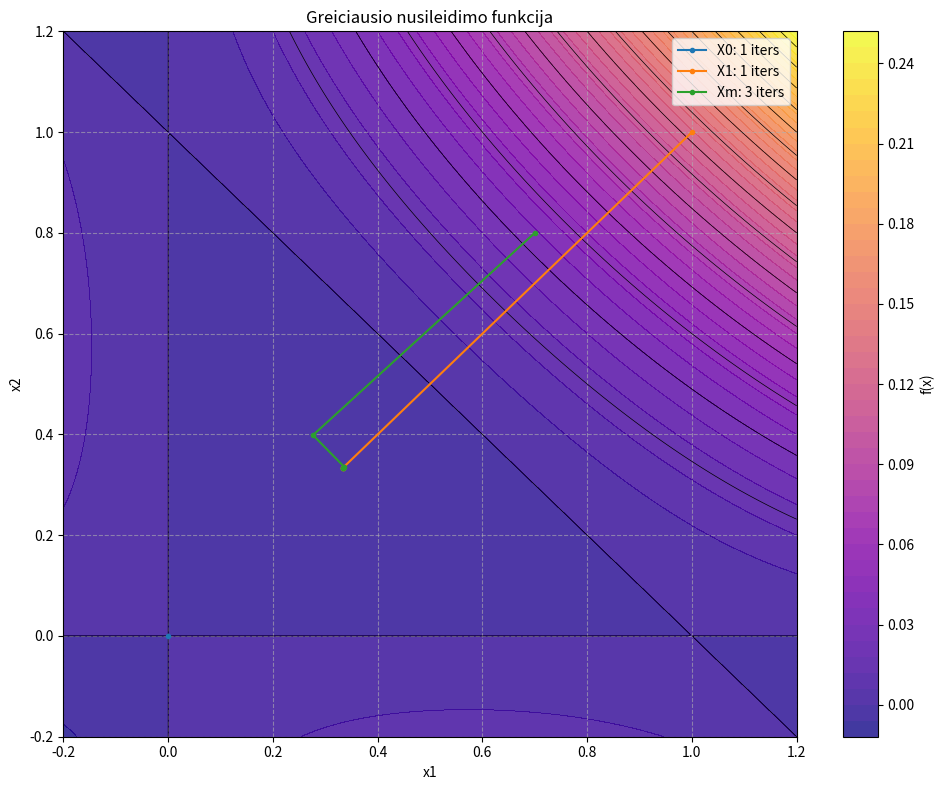

This figure's Python source:

import numpy as np
import matplotlib.pyplot as plt


gradient_calls = 0


def func(X):
    x1, x2 = X
    return -x1 * x2 * (1 - x1 - x2) / 8

# gradientas
def gradientas(X):
    global gradient_calls
    gradient_calls += 1
    x1, x2 = X
    return np.array([
        -x2 * (1 - 2 * x1 - x2) / 8,
        -x1 * (1 - x1 - 2 * x2) / 8
    ])

# linijine paieska
def paieska(alpha, X, grad_v):
    return func(X - alpha * grad_v)

def isvestine(fn, h=1e-5):
    return lambda a: (fn(a + h) - fn(a - h)) / (2 * h)

def antra_isvestine(fn, h=1e-5):
    return lambda a: (fn(a - h) - 2 * fn(a) + fn(a + h)) / (h * h)


def niutonas(f, f1, f2, x0, tol=1e-4):
    for _ in range(50):
        f2x = f2(x0)
        if abs(f2x) < 1e-10:
            break
        x1 = x0 - f1(x0) / f2x
        if abs(x1 - x0) < tol:
            return x1
        x0 = x1
    return x0


def greiciausias_nusileidimas(X0, eps=1e-8, max_iter=1000):
    global gradient_calls
    gradient_calls = 0
    path = [X0.copy()]

    for iters in range(max_iter):
        f_val = func(X0)
        grad_val = gradientas(X0)

        if np.linalg.norm(grad_val) < eps:
            return X0, path, iters + 1, gradient_calls

        f_alpha = lambda a: paieska(a, X0, grad_val)
        alpha = niutonas(f=f_alpha, f1=isvestine(f_alpha), f2=antra_isvestine(f_alpha), x0=0.1)
        alpha = max(alpha, 0)

        X1 = X0 - alpha * grad_val
        path.append(X1.copy())

        if np.linalg.norm(X1 - X0) < eps:
            return X1, path, iters + 1, gradient_calls

        X0 = X1

        if np.linalg.norm(X0 - np.array([1/3, 1/3])) < 1e-3:
            X0 = np.array([1/3, 1/3])
            path.append(X0.copy())
            return X0, path, iters + 1, gradient_calls

    return X0, path, max_iter, gradient_calls


def vizualizcija(initials):
    x1, x2 = np.linspace(-0.2, 1.2, 400), np.linspace(-0.2, 1.2, 400)
    X1, X2 = np.meshgrid(x1, x2)
    Z = -X1 * X2 * (1 - X1 - X2) / 8

    fig, ax = plt.subplots(figsize=(10, 8))
    cs = ax.contourf(X1, X2, Z, levels=50, cmap="plasma", alpha=0.8)
    ax.contour(X1, X2, Z, levels=20, colors="black", linewidths=0.5)
    fig.colorbar(cs, ax=ax, label="f(x)")

    for label, start in initials.items():
        sol, path, iters, g_calls = greiciausias_nusileidimas(np.array(start))
        path = np.array(path)
        ax.plot(path[:, 0], path[:, 1], marker='o', markersize=3, label=f"{label}: {iters} iters")
        print(f"{label} => Sprendinys: {sol}, f: {func(sol):.10f}, Iteraciju: {iters}, Gradiento iskvietimu: {g_calls}")

    ax.set(xlabel="x1", ylabel="x2", title="Greiciausio nusileidimo funkcija")
    ax.legend()
    ax.grid(True, linestyle='--', alpha=0.6)
    plt.tight_layout()
    plt.show()

if __name__ == "__main__":
    initial_points = {"X0": [0.0, 0.0], "X1": [1.0, 1.0], "Xm": [0.7, 0.8]}
    vizualizcija(initial_points)
